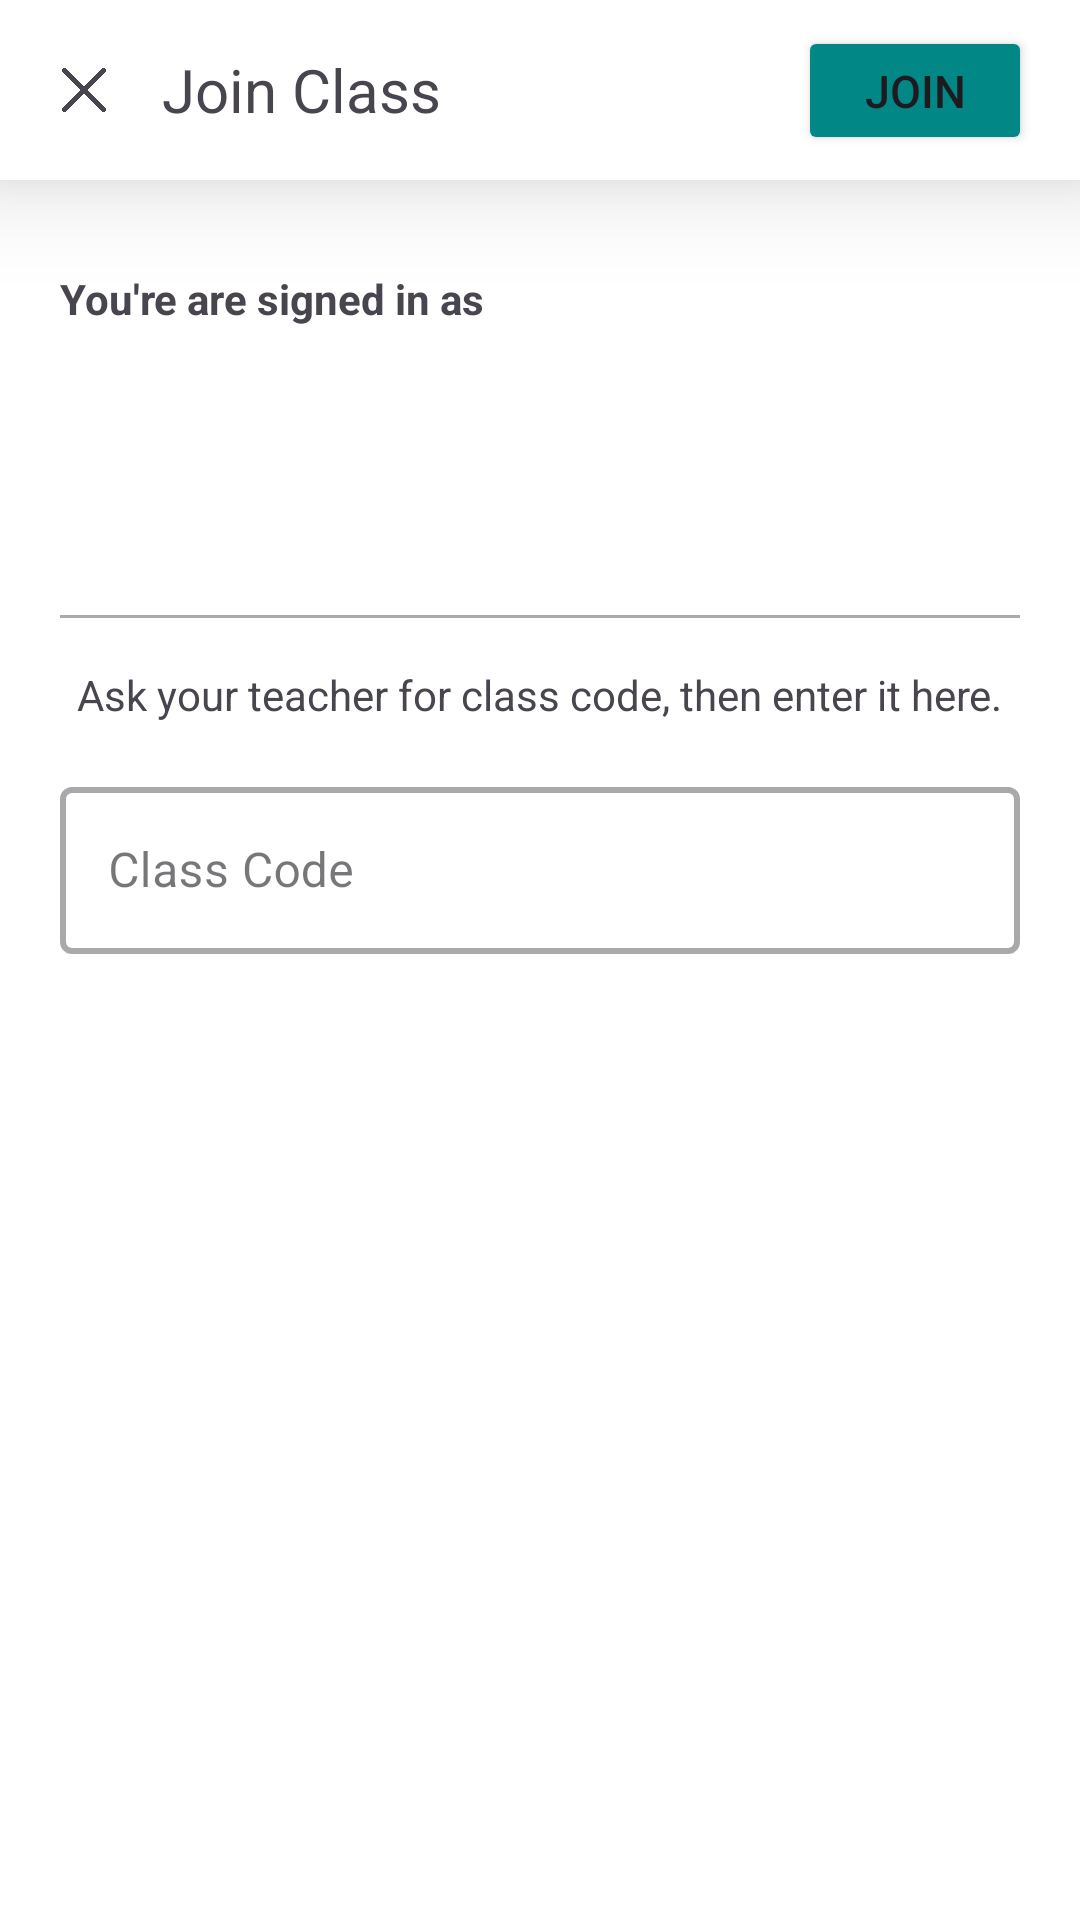

Layout XML and referenced resources for this Android screen:
<!-- AndroidManifest.xml: application theme Theme.NextCourse -->
<!-- res/layout/activity_join_class.xml -->
<?xml version="1.0" encoding="utf-8"?>
<androidx.constraintlayout.widget.ConstraintLayout xmlns:android="http://schemas.android.com/apk/res/android"
    xmlns:app="http://schemas.android.com/apk/res-auto"
    xmlns:tools="http://schemas.android.com/tools"
    android:id="@+id/main"
    android:background="@color/white"
    android:layout_width="match_parent"
    android:layout_height="match_parent"
    tools:context=".activities.JoinClassActivity">

    <androidx.constraintlayout.widget.ConstraintLayout
        android:id="@+id/constraintLayout2"
        android:layout_width="match_parent"
        android:layout_height="60dp"
        android:background="@color/white"
        android:elevation="20dp"
        app:layout_constraintEnd_toEndOf="parent"
        app:layout_constraintStart_toStartOf="parent"
        app:layout_constraintTop_toTopOf="parent">

        <ImageView
            android:id="@+id/cancel"
            android:layout_width="20dp"
            android:layout_height="20dp"
            android:layout_gravity="center_vertical"
            android:contentDescription="@string/add_class"
            app:layout_constraintBottom_toBottomOf="parent"
            app:layout_constraintStart_toStartOf="parent"
            app:layout_constraintTop_toTopOf="parent"
            app:srcCompat="@drawable/plus_small"
            android:rotation="45"
            android:layout_marginStart="18dp"/>

        <TextView
            android:id="@+id/textView"
            android:layout_width="wrap_content"
            android:layout_height="match_parent"
            android:gravity="center_vertical"
            android:text="@string/join_class"
            android:textSize="20sp"
            app:layout_constraintBottom_toBottomOf="parent"
            app:layout_constraintStart_toEndOf="@+id/cancel"
            app:layout_constraintTop_toTopOf="parent"
            android:layout_marginStart="16dp"/>

        <Button
            android:id="@+id/joinBtn"
            android:layout_width="wrap_content"
            android:layout_height="wrap_content"
            android:layout_marginEnd="16dp"
            android:backgroundTint="@color/teal_700"
            android:minHeight="43dp"
            android:minWidth="78dp"
            android:padding="0dp"
            android:text="@string/join"
            android:textSize="15sp"
            app:layout_constraintBottom_toBottomOf="parent"
            app:layout_constraintEnd_toEndOf="parent"
            app:layout_constraintTop_toTopOf="parent"
            tools:ignore="TextContrastCheck,TouchTargetSizeCheck" />


    </androidx.constraintlayout.widget.ConstraintLayout>

    <TextView
        android:id="@+id/textView4"
        android:layout_width="wrap_content"
        android:layout_height="wrap_content"
        android:text="@string/current_signIn"
        android:textStyle="bold"
        android:layout_marginTop="30dp"
        android:layout_marginStart="20dp"
        app:layout_constraintStart_toStartOf="parent"
        app:layout_constraintTop_toBottomOf="@+id/constraintLayout2" />

    <androidx.constraintlayout.widget.ConstraintLayout
        android:id="@+id/constraintLayout4"
        android:layout_width="match_parent"
        android:layout_height="60dp"
        android:layout_marginTop="16dp"
        app:layout_constraintEnd_toEndOf="parent"
        app:layout_constraintStart_toStartOf="parent"
        app:layout_constraintTop_toBottomOf="@+id/textView4">

        <ImageView
            android:id="@+id/imageView5"
            android:layout_width="40dp"
            android:layout_height="40dp"
            android:layout_marginStart="20dp"
            android:contentDescription="@string/userImage"
            android:src="@drawable/user"
            app:layout_constraintBottom_toBottomOf="parent"
            app:layout_constraintStart_toStartOf="parent"
            app:layout_constraintTop_toTopOf="parent"
            tools:ignore="ImageContrastCheck" />

        <TextView
            android:id="@+id/userName"
            android:layout_width="wrap_content"
            android:layout_height="wrap_content"
            android:layout_marginStart="12dp"
            android:text=""
            android:textSize="16sp"
            android:textStyle="bold"
            app:layout_constraintStart_toEndOf="@+id/imageView5"
            app:layout_constraintTop_toTopOf="@+id/imageView5" />

        <TextView
            android:id="@+id/userEmail"
            android:layout_width="wrap_content"
            android:layout_height="wrap_content"
            android:layout_marginStart="12dp"
            android:text=""
            android:textSize="12sp"
            app:layout_constraintBottom_toBottomOf="@+id/imageView5"
            app:layout_constraintStart_toEndOf="@+id/imageView5" />


    </androidx.constraintlayout.widget.ConstraintLayout>

    <View
        android:id="@+id/view"
        android:layout_width="match_parent"
        android:layout_height="1dp"
        android:layout_marginHorizontal="20dp"
        android:layout_marginTop="20dp"
        android:background="@android:color/darker_gray"
        app:layout_constraintEnd_toEndOf="parent"
        app:layout_constraintStart_toStartOf="parent"
        app:layout_constraintTop_toBottomOf="@+id/constraintLayout4" />

    <TextView
        android:id="@+id/instruction"
        android:layout_width="wrap_content"
        android:layout_height="wrap_content"
        android:layout_marginTop="16dp"
        android:layout_marginHorizontal="20dp"
        android:text="@string/instruction"
        app:layout_constraintEnd_toEndOf="parent"
        app:layout_constraintStart_toStartOf="parent"
        app:layout_constraintTop_toBottomOf="@+id/view" />

    <com.google.android.material.textfield.TextInputLayout
        android:id="@+id/tilCode"
        style="@style/Widget.MaterialComponents.TextInputLayout.OutlinedBox"
        android:layout_width="match_parent"
        android:layout_height="wrap_content"
        android:layout_marginHorizontal="20dp"
        android:layout_marginTop="16dp"
        app:boxStrokeWidth="2dp"
        app:layout_constraintEnd_toEndOf="parent"
        app:layout_constraintStart_toStartOf="parent"
        app:layout_constraintTop_toBottomOf="@id/instruction">

        <EditText
            android:id="@+id/etCodeText"
            android:layout_width="match_parent"
            android:layout_height="wrap_content"
            android:autofillHints=""
            android:hint="@string/class_code"
            android:inputType="textEmailAddress"
            android:textColorHint="@android:color/darker_gray"
            tools:ignore="HardcodedText,TextContrastCheck,VisualLintTextFieldSize" />
    </com.google.android.material.textfield.TextInputLayout>


</androidx.constraintlayout.widget.ConstraintLayout>
<!-- resources referenced by this layout -->
<resources>
  <color name="teal_700">#FF018786</color>
  <color name="white">#FFFFFFFF</color>
  <!-- drawable plus_small: png bitmap (drawable, 8819 bytes) -->
  <string name="add_class">add_class</string>
  <string name="class_code">Class Code</string>
  <string name="current_signIn">You\'re are signed in as</string>
  <string name="instruction">Ask your teacher for class code, then enter it here.</string>
  <string name="join">Join</string>
  <string name="join_class">Join Class</string>
  <string name="userImage">User Image</string>
  <style name="Theme.NextCourse" parent="Base.Theme.NextCourse" />
  <style name="Base.Theme.NextCourse" parent="Theme.Material3.DayNight.NoActionBar">
          
           <item name="colorPrimary">#B3000000</item>
          <item name="android:popupMenuStyle">@style/PopupMenuStyle</item>
      </style>
  <style name="PopupMenuStyle" parent="@android:style/Widget.PopupMenu">
          <item name="android:popupBackground">@drawable/menu_bg</item>
          <item name="android:dropDownHorizontalOffset">16dp</item>
      </style>
  <!-- drawable menu_bg (drawable) -->
  <?xml version="1.0" encoding="utf-8"?>
  <shape xmlns:android="http://schemas.android.com/apk/res/android"
      android:shape="rectangle">
      <solid android:color="#FFFFFF" />
      <corners android:radius="8dp" />
      <stroke android:color="#1A000000" android:width="1dp"/>
  </shape>
</resources>
